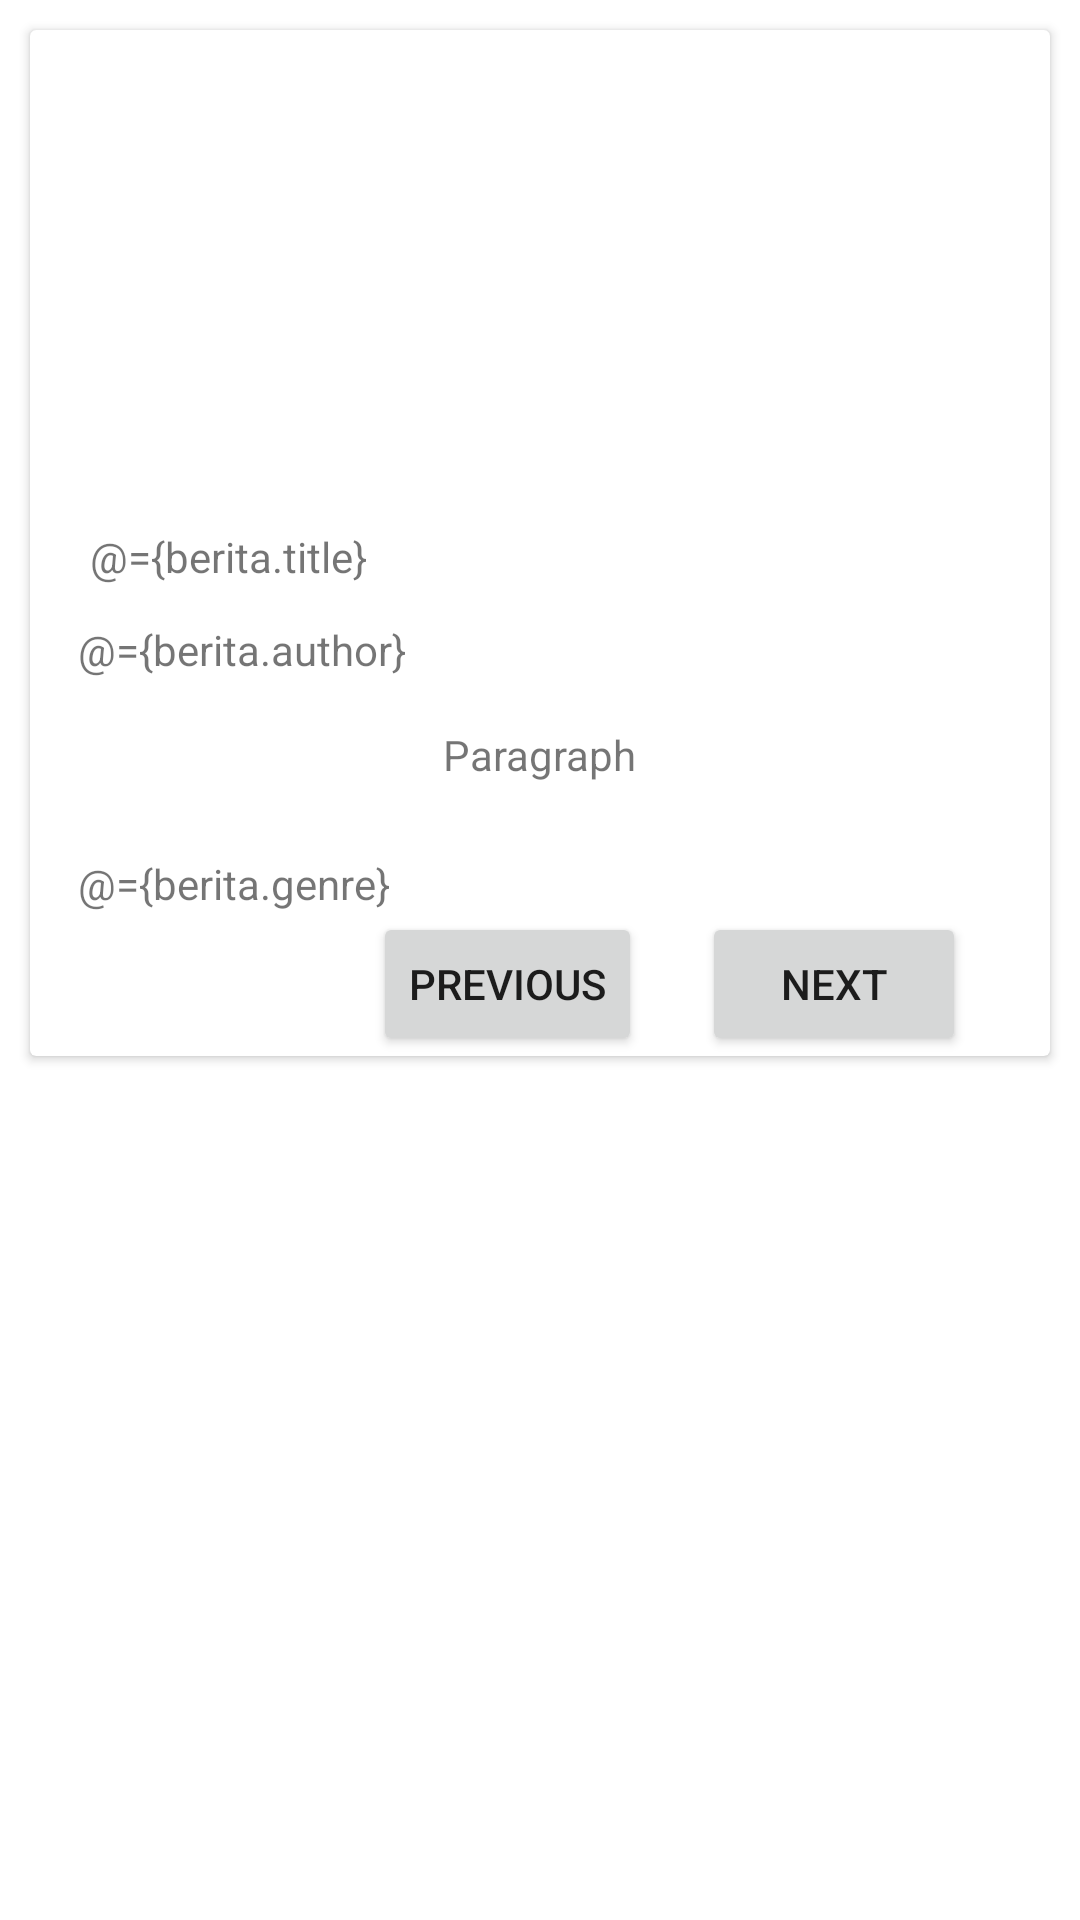

The Android layout XML behind this screen, and the referenced resources:
<!-- AndroidManifest.xml: application theme Theme.Anmp_uts -->
<!-- res/layout/fragment_berita_detail.xml -->
<?xml version="1.0" encoding="utf-8"?>
<layout xmlns:android="http://schemas.android.com/apk/res/android"
    xmlns:tools="http://schemas.android.com/tools"
    xmlns:app="http://schemas.android.com/apk/res-auto">

    <data>
        <variable
            name="berita"
            type="com.ubaya.anmp_uts.model.Berita" />
        <variable
            name="nextListener"
            type="com.ubaya.anmp_uts.NextClickListener" />
        <variable
            name="prevListener"
            type="com.ubaya.anmp_uts.PrevClickListener" />
    </data>

    <FrameLayout
        android:layout_width="match_parent"
        android:layout_height="match_parent"
        tools:context=".BeritaDetailFragment">

        <androidx.cardview.widget.CardView
            android:layout_width="match_parent"
            android:layout_height="wrap_content"
            android:layout_marginStart="10dp"
            android:layout_marginTop="10dp"
            android:layout_marginEnd="10dp"
            app:layout_constraintEnd_toEndOf="parent"
            app:layout_constraintStart_toStartOf="parent"
            app:layout_constraintTop_toTopOf="parent">

            <androidx.constraintlayout.widget.ConstraintLayout
                android:layout_width="match_parent"
                android:layout_height="wrap_content">

                <ImageView
                    android:id="@+id/imageView"
                    android:layout_width="0dp"
                    android:layout_height="150dp"
                    android:src="@={berita.images}"
                    android:visibility="visible"
                    app:layout_constraintEnd_toEndOf="parent"
                    app:layout_constraintStart_toStartOf="parent"
                    app:layout_constraintTop_toTopOf="parent" />

                <TextView
                    android:id="@+id/txtName"
                    android:layout_width="wrap_content"
                    android:layout_height="wrap_content"
                    android:layout_marginStart="16dp"
                    android:layout_marginTop="12dp"
                    android:text="@={berita.author}"
                    app:layout_constraintStart_toStartOf="parent"
                    app:layout_constraintTop_toBottomOf="@+id/txtTitle" />

                <TextView
                    android:id="@+id/txtPara"
                    android:layout_width="wrap_content"
                    android:layout_height="wrap_content"
                    android:layout_marginStart="10dp"
                    android:layout_marginTop="16dp"
                    android:layout_marginEnd="10dp"
                    android:text="Paragraph"
                    app:layout_constraintEnd_toEndOf="parent"
                    app:layout_constraintStart_toStartOf="parent"
                    app:layout_constraintTop_toBottomOf="@+id/txtName" />

                <TextView
                    android:id="@+id/txtTitle"
                    android:layout_width="wrap_content"
                    android:layout_height="wrap_content"
                    android:layout_marginStart="20dp"
                    android:layout_marginTop="16dp"
                    android:text="@={berita.title}"
                    app:layout_constraintStart_toStartOf="parent"
                    app:layout_constraintTop_toBottomOf="@+id/imageView" />

                <TextView
                    android:id="@+id/txtGenre"
                    android:layout_width="wrap_content"
                    android:layout_height="wrap_content"
                    android:layout_marginStart="16dp"
                    android:layout_marginTop="24dp"
                    android:text="@={berita.genre}"
                    app:layout_constraintStart_toStartOf="parent"
                    app:layout_constraintTop_toBottomOf="@+id/txtPara" />

                <Button
                    android:id="@+id/btnNext"
                    android:layout_width="wrap_content"
                    android:layout_height="wrap_content"
                    android:layout_marginEnd="28dp"
                    android:text="NEXT"
                    android:onClick="@{nextListener::onNextClick}"
                    app:layout_constraintBottom_toBottomOf="parent"
                    app:layout_constraintEnd_toEndOf="parent"
                    app:layout_constraintTop_toBottomOf="@+id/txtGenre" />

                <Button
                    android:id="@+id/btnPrev"
                    android:layout_width="wrap_content"
                    android:layout_height="wrap_content"
                    android:layout_marginEnd="20dp"
                    android:text="PREVIOUS"
                    android:onClick="@{prevListener::onPrevClick}"
                    app:layout_constraintBottom_toBottomOf="parent"
                    app:layout_constraintEnd_toStartOf="@+id/btnNext"
                    app:layout_constraintTop_toBottomOf="@+id/txtGenre" />
            </androidx.constraintlayout.widget.ConstraintLayout>
        </androidx.cardview.widget.CardView>
    </FrameLayout>
</layout>
<!-- resources referenced by this layout -->
<resources>
  <style name="Theme.Anmp_uts" parent="Theme.MaterialComponents.DayNight.DarkActionBar">
          
          <item name="colorPrimary">@color/purple_500</item>
          <item name="colorPrimaryVariant">@color/purple_700</item>
          <item name="colorOnPrimary">@color/white</item>
          
          <item name="colorSecondary">@color/teal_200</item>
          <item name="colorSecondaryVariant">@color/teal_700</item>
          <item name="colorOnSecondary">@color/black</item>
          
          <item name="android:statusBarColor">?attr/colorPrimaryVariant</item>
          
      </style>
  <!-- not gathered from this repository: default colours our renderer supplied (Android Studio template values) -->
  <color name="purple_500">#FF6200EE</color>
  <color name="purple_700">#FF3700B3</color>
  <color name="teal_200">#FF03DAC5</color>
  <color name="teal_700">#FF018786</color>
  <color name="black">#FF000000</color>
  <color name="white">#FFFFFFFF</color>
</resources>
